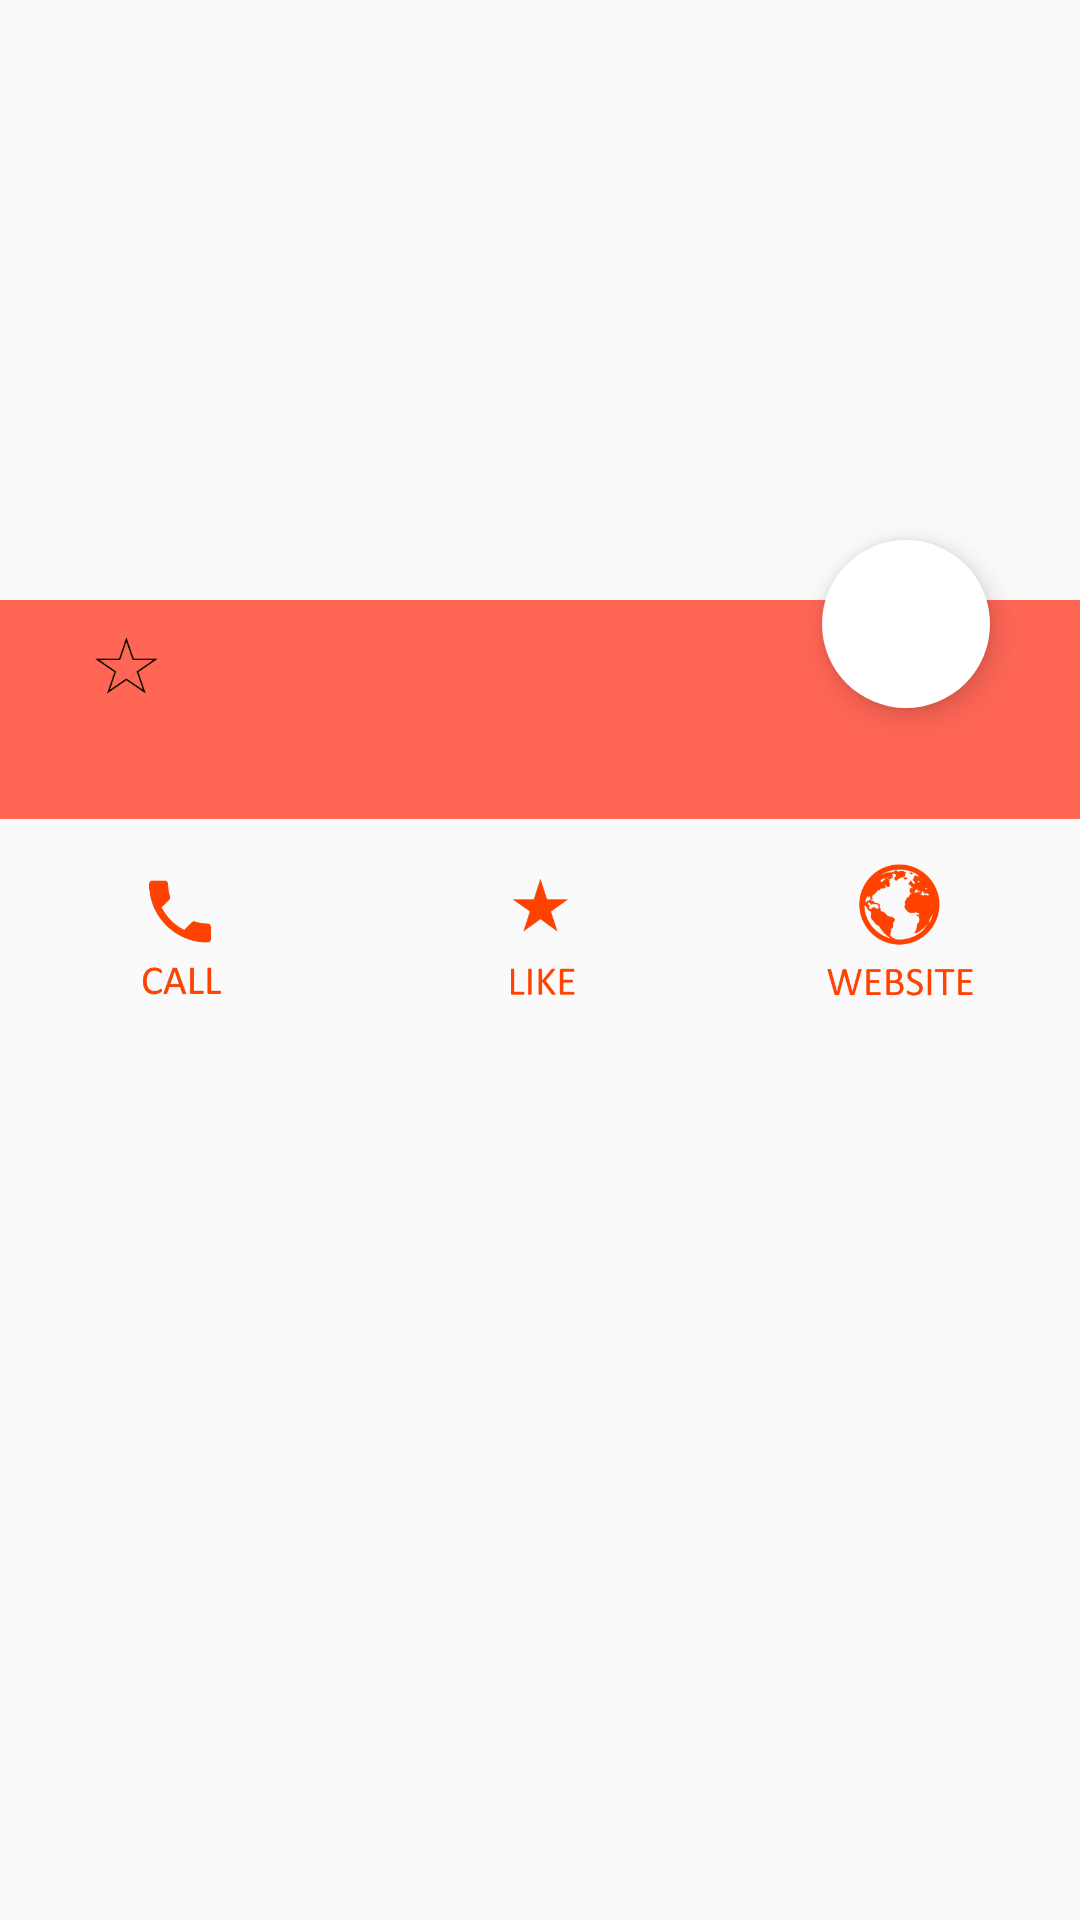

Write the Android layout XML for this screen, with the resource values it uses.
<!-- AndroidManifest.xml: application theme AppTheme -->
<!-- res/layout/activity_restaurant_detail.xml -->
<?xml version="1.0" encoding="utf-8"?>

<LinearLayout android:layout_width="match_parent"
    android:layout_height="match_parent"
    xmlns:app="http://schemas.android.com/apk/res-auto"
    android:orientation="vertical"
    xmlns:android="http://schemas.android.com/apk/res/android">

    <RelativeLayout
        android:layout_width="match_parent"
        android:layout_height="wrap_content">

        <ImageView
            android:id="@+id/restaurant_main_image"
            android:layout_width="match_parent"
            android:layout_height="200dp"
            android:scaleType="centerCrop"
            android:layout_alignParentTop="true" />

        <android.support.design.widget.FloatingActionButton
            android:id="@+id/floating_button_go"
            android:layout_width="60dp"
            android:layout_height="60dp"
            android:scaleType="center"
            android:backgroundTint="@color/colorWhite"
            app:borderWidth="0dp"
            android:layout_alignParentRight="true"
            android:layout_marginRight="30dp"
            android:layout_marginTop="180dp"
            android:clickable="true"/>

        <LinearLayout
            android:layout_width="match_parent"
            android:layout_height="wrap_content"
            android:layout_below="@id/restaurant_main_image"
            android:orientation="vertical"
            android:background="@color/colorAccent">


            <LinearLayout
                android:layout_width="match_parent"
                android:layout_height="wrap_content"
                android:layout_marginLeft="10dp"
                android:layout_marginRight="10dp"
                android:layout_marginTop="10dp"
                android:layout_marginBottom="5dp">

                <TextView
                    android:id="@+id/restaurant_name"
                    android:layout_width="wrap_content"
                    android:maxWidth="200dp"
                    android:layout_height="wrap_content"
                    android:layout_gravity="center"
                    android:textSize="15sp"
                    android:textStyle="bold" />

                <ImageView
                    android:id="@+id/restaurant_ranking"
                    android:layout_width="wrap_content"
                    android:layout_height="wrap_content"
                    android:layout_marginLeft="20dp"
                    android:src="@drawable/ic_0star_border_black_24dp" />

            </LinearLayout>

            <TextView
                android:id="@+id/restaurant_location"
                android:layout_width="match_parent"
                android:layout_height="wrap_content"
                android:layout_marginLeft="10dp"
                android:layout_marginRight="10dp"
                android:layout_marginTop="5dp"
                android:layout_marginBottom="10dp" />

        </LinearLayout>


    </RelativeLayout>


    <LinearLayout
        android:layout_width="match_parent"
        android:layout_height="80dp">

        <ImageView
            android:id="@+id/restaurant_phone_call"
            android:layout_width="wrap_content"
            android:layout_height="wrap_content"
            android:layout_margin="5dp"
            android:layout_weight="1"
            style="?android:borderlessButtonStyle"
            android:src="@drawable/baseline_phone_orange_48"/>

        <ImageView
            android:id="@+id/restaurant_like"
            android:layout_width="wrap_content"
            android:layout_height="wrap_content"
            android:layout_margin="5dp"
            android:layout_weight="1"
            style="?android:borderlessButtonStyle"
            android:src="@drawable/baseline_star_rate_orange_48" />

        <ImageView
            android:id="@+id/restaurant_website"
            android:layout_width="wrap_content"
            android:layout_height="wrap_content"
            android:layout_margin="5dp"
            android:layout_weight="1"
            style="?android:borderlessButtonStyle"
            android:src="@drawable/ic_globe_orange"/>

    </LinearLayout>



    <android.support.v7.widget.RecyclerView
        android:id="@+id/activity_restaurant_detail_recycler_view"
        android:layout_width="match_parent"
        android:layout_height="match_parent"/>


</LinearLayout>
<!-- resources referenced by this layout -->
<resources>
  <color name="colorAccent">#FF6655</color>
  <color name="colorWhite">#FFFFFF</color>
  <!-- drawable baseline_phone_orange_48: png bitmap (drawable-hdpi, 2659 bytes) -->
  <!-- drawable baseline_star_rate_orange_48: png bitmap (drawable-hdpi, 2128 bytes) -->
  <!-- drawable ic_0star_border_black_24dp: png bitmap (drawable-hdpi, 824 bytes) -->
  <!-- drawable ic_globe_orange: png bitmap (drawable-hdpi, 6200 bytes) -->
  <style name="AppTheme" parent="Theme.AppCompat.Light.NoActionBar">
          
          <item name="colorPrimary">@color/colorPrimary</item>
          <item name="colorPrimaryDark">@color/colorPrimaryDark</item>
          <item name="colorAccent">@color/colorAccent</item>
      </style>
  <color name="colorPrimary">#4AB3F4</color>
  <color name="colorPrimaryDark">#4267B2</color>
</resources>
